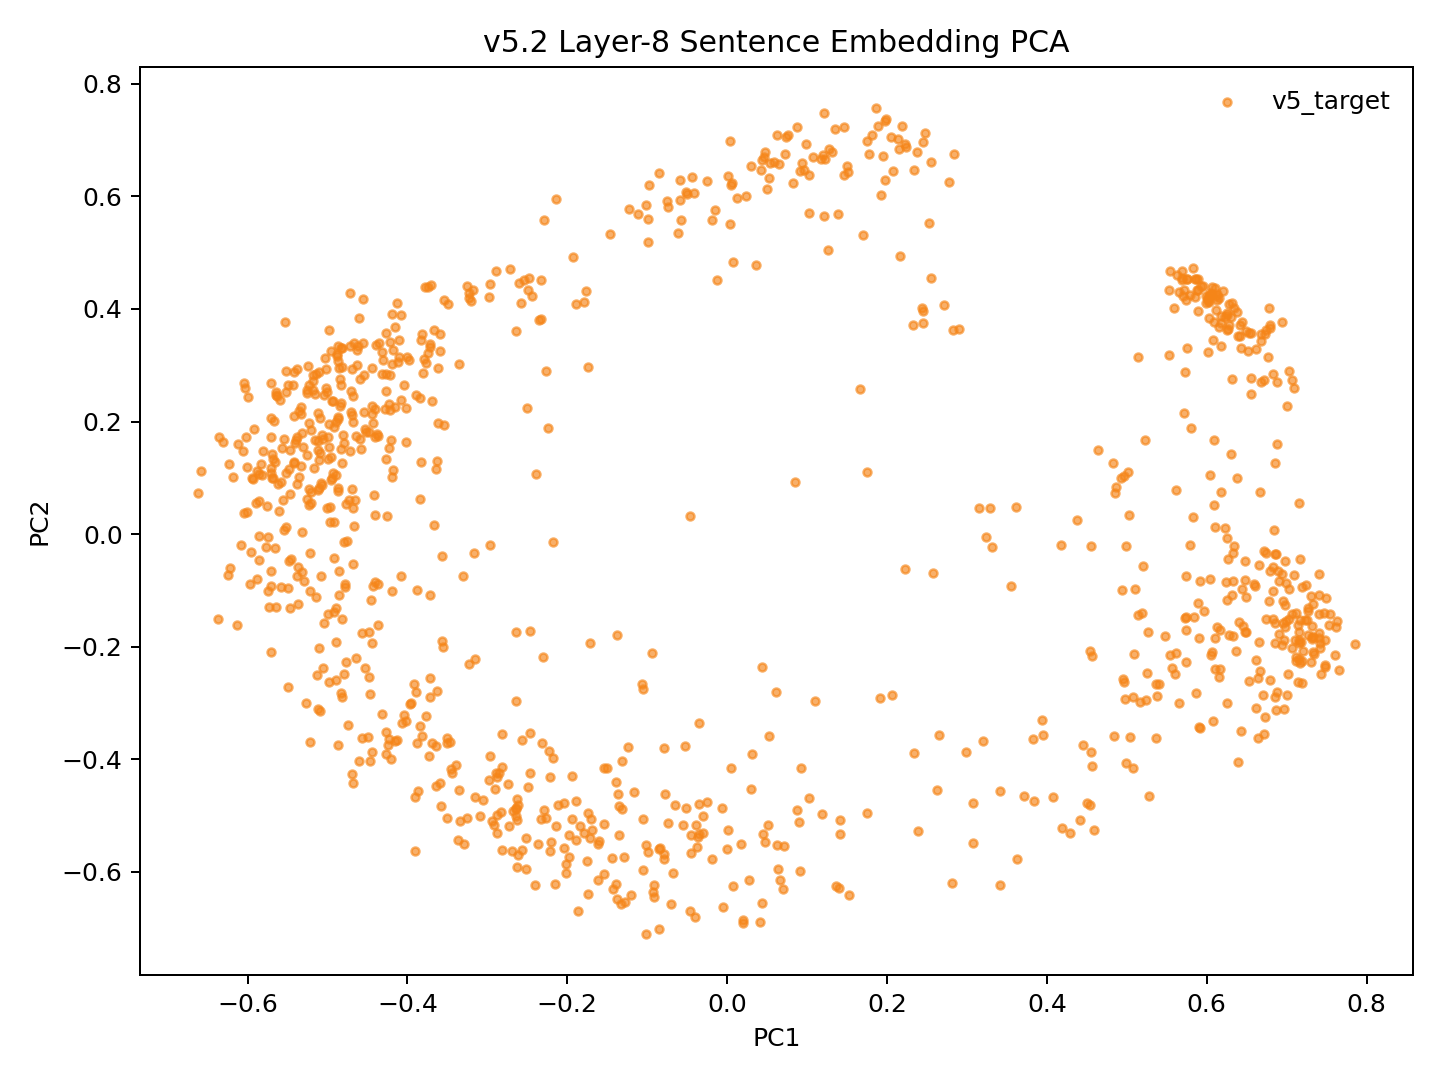

The table this chart was drawn from, first rows:
model_key	point_id	language_script	group	x	y	text_preview
v52_fvt_conv5way_step40000	p0	dtp_Latn	v5_target	-0.1946	-0.5064	Songkuro ginayo lo?
v52_fvt_conv5way_step40000	p1	eng_Latn	v5_target	-0.4994	0.1731	How big will it be?
v52_fvt_conv5way_step40000	p2	dtp_Latn	v5_target	-0.1394	-0.4409	Langad-langadon ku diya!
v52_fvt_conv5way_step40000	p3	eng_Latn	v5_target	-0.4048	0.265	My longing for you is killing me!
v52_fvt_conv5way_step40000	p4	dtp_Latn	v5_target	0.3843	-0.4752	Tuminongkiad oku id solinaid piginawaan …
v52_fvt_conv5way_step40000	p5	eng_Latn	v5_target	-0.3763	0.3034	I recently broke up with my boyfriend of…
v52_fvt_conv5way_step40000	p6	dtp_Latn	v5_target	0.3413	-0.623	Nokoilo' oku papapanau do korita lolobi …
v52_fvt_conv5way_step40000	p7	eng_Latn	v5_target	-0.3539	0.4164	I've been able to drive for more than tw…
v52_fvt_conv5way_step40000	p8	dtp_Latn	v5_target	-0.3718	-0.2894	Luminabus i Tom.
v52_fvt_conv5way_step40000	p9	eng_Latn	v5_target	-0.5579	-0.0946	Tom was out.
v52_fvt_conv5way_step40000	p10	dtp_Latn	v5_target	-0.1746	-0.6404	Manu oku poposolon di Tom.
v52_fvt_conv5way_step40000	p11	eng_Latn	v5_target	-0.483	0.1514	I want to make Tom jealous.
v52_fvt_conv5way_step40000	p12	dtp_Latn	v5_target	-0.1395	-0.6215	Orohian ko' do kumaau.
v52_fvt_conv5way_step40000	p13	eng_Latn	v5_target	-0.576	0.05049	You like swimming.
v52_fvt_conv5way_step40000	p14	dtp_Latn	v5_target	-0.03818	-0.5558	Au kou mangandad no sominggu?
v52_fvt_conv5way_step40000	p15	eng_Latn	v5_target	-0.3747	0.3218	Couldn't you have just waited a week?
v52_fvt_conv5way_step40000	p16	dtp_Latn	v5_target	-0.03639	-0.5387	Osonong tomod ura tinan nu mantad doho.
v52_fvt_conv5way_step40000	p17	eng_Latn	v5_target	-0.4667	0.3386	You're in better shape than I am.
v52_fvt_conv5way_step40000	p18	dtp_Latn	v5_target	-0.1698	-0.5056	Mamadil oku kama dau.
v52_fvt_conv5way_step40000	p19	eng_Latn	v5_target	-0.5116	0.1491	I'm gonna shoot him.
v52_fvt_conv5way_step40000	p20	dtp_Latn	v5_target	0.1395	-0.6291	Nokoumbal kou nokorongou diti tangon no?
v52_fvt_conv5way_step40000	p21	eng_Latn	v5_target	-0.4545	0.2167	Have you heard this story already?
v52_fvt_conv5way_step40000	p22	dtp_Latn	v5_target	0.06573	-0.6148	Obuli ko' daa lumisok kaka ri?
v52_fvt_conv5way_step40000	p23	eng_Latn	v5_target	-0.5211	0.1855	Can you keep a secret?
v52_fvt_conv5way_step40000	p24	dtp_Latn	v5_target	0.2388	-0.5272	Apagon gatang ilo piano nga lobi apagon …
v52_fvt_conv5way_step40000	p25	eng_Latn	v5_target	-0.3495	0.409	A piano is expensive, but a car is more …
v52_fvt_conv5way_step40000	p26	dtp_Latn	v5_target	-0.03547	-0.5329	Minsingilo' ko' nangku boros Inggilis?
v52_fvt_conv5way_step40000	p27	eng_Latn	v5_target	-0.4651	0.06074	Do you study English?
v52_fvt_conv5way_step40000	p28	dtp_Latn	v5_target	0.04685	-0.5478	Milo' oku daa mokianu kamus nu?
v52_fvt_conv5way_step40000	p29	eng_Latn	v5_target	-0.497	0.02052	May I borrow your dictionary?
v52_fvt_conv5way_step40000	p30	dtp_Latn	v5_target	0.02698	-0.6143	Otopot toi maso id jam nu?
v52_fvt_conv5way_step40000	p31	eng_Latn	v5_target	-0.5563	0.0602	Is your watch correct?
v52_fvt_conv5way_step40000	p32	dtp_Latn	v5_target	0.4187	-0.5226	Tinantu i pososoriuk nopo tumau sompomog…
v52_fvt_conv5way_step40000	p33	eng_Latn	v5_target	-0.2576	0.4112	Some scientists predict that the world o…
v52_fvt_conv5way_step40000	p34	dtp_Latn	v5_target	-0.1695	-0.5265	Manu ko' do apol?
v52_fvt_conv5way_step40000	p35	eng_Latn	v5_target	-0.5426	0.1275	Do you like apples?
v52_fvt_conv5way_step40000	p36	dtp_Latn	v5_target	-0.2633	-0.5084	Mada oku dii.
v52_fvt_conv5way_step40000	p37	eng_Latn	v5_target	-0.4597	0.169	I don't think so.
v52_fvt_conv5way_step40000	p38	dtp_Latn	v5_target	-0.3347	-0.5101	Olumis ilo wotik.
v52_fvt_conv5way_step40000	p39	eng_Latn	v5_target	-0.5406	0.1615	That's a pretty colour.
v52_fvt_conv5way_step40000	p40	dtp_Latn	v5_target	0.0417	-0.6889	Au oku nokoilo nunu o taakan ku kosodop.
v52_fvt_conv5way_step40000	p41	eng_Latn	v5_target	-0.4198	0.3019	I can't remember what I ate last night.
v52_fvt_conv5way_step40000	p42	dtp_Latn	v5_target	0.08966	-0.5109	Nokoumbal ko' minoi hilo'd Paris di gulu…
v52_fvt_conv5way_step40000	p43	eng_Latn	v5_target	-0.4017	0.2234	Have you ever been to Paris?
v52_fvt_conv5way_step40000	p44	dtp_Latn	v5_target	-0.005754	-0.6633	Kikaraja isido dot oruhai sabaagi do man…
v52_fvt_conv5way_step40000	p45	eng_Latn	v5_target	-0.3546	0.1935	She got a part-time job as a typist.
v52_fvt_conv5way_step40000	p46	dtp_Latn	v5_target	0.3419	-0.4566	Manahak nopo do tunturu tokoro nga onuan…
v52_fvt_conv5way_step40000	p47	eng_Latn	v5_target	-0.2713	0.4708	Give someone the little finger, and he w…
v52_fvt_conv5way_step40000	p48	dtp_Latn	v5_target	-0.2566	-0.5615	Muhot oku diya po toruhai kio.
v52_fvt_conv5way_step40000	p49	eng_Latn	v5_target	-0.4446	0.2945	I want to ask you one last favor.
v52_fvt_conv5way_step40000	p50	dtp_Latn	v5_target	0.08707	-0.4898	Ih singa nopo nga wowoyoon hiri'd gowuto…
v52_fvt_conv5way_step40000	p51	eng_Latn	v5_target	-0.3617	0.2955	The lion is the king of the jungle.
v52_fvt_conv5way_step40000	p52	dtp_Latn	v5_target	-0.2914	-0.5176	Au tagal tikit.
v52_fvt_conv5way_step40000	p53	eng_Latn	v5_target	-0.521	0.05536	No tickets are needed.
v52_fvt_conv5way_step40000	p54	dtp_Latn	v5_target	-0.1272	-0.6547	Au tagal yahai ponongkiboros diolo.
v52_fvt_conv5way_step40000	p55	eng_Latn	v5_target	-0.4557	0.3399	We don't need to talk to them.
v52_fvt_conv5way_step40000	p56	dtp_Latn	v5_target	-0.1975	-0.5748	Nunu binoli nu?
v52_fvt_conv5way_step40000	p57	eng_Latn	v5_target	-0.4899	0.1046	What did you buy?
v52_fvt_conv5way_step40000	p58	dtp_Latn	v5_target	-0.2511	-0.596	Obulou ilo tawan.
v52_fvt_conv5way_step40000	p59	eng_Latn	v5_target	-0.6013	0.03836	The sky is blue.
... 987 more rows
